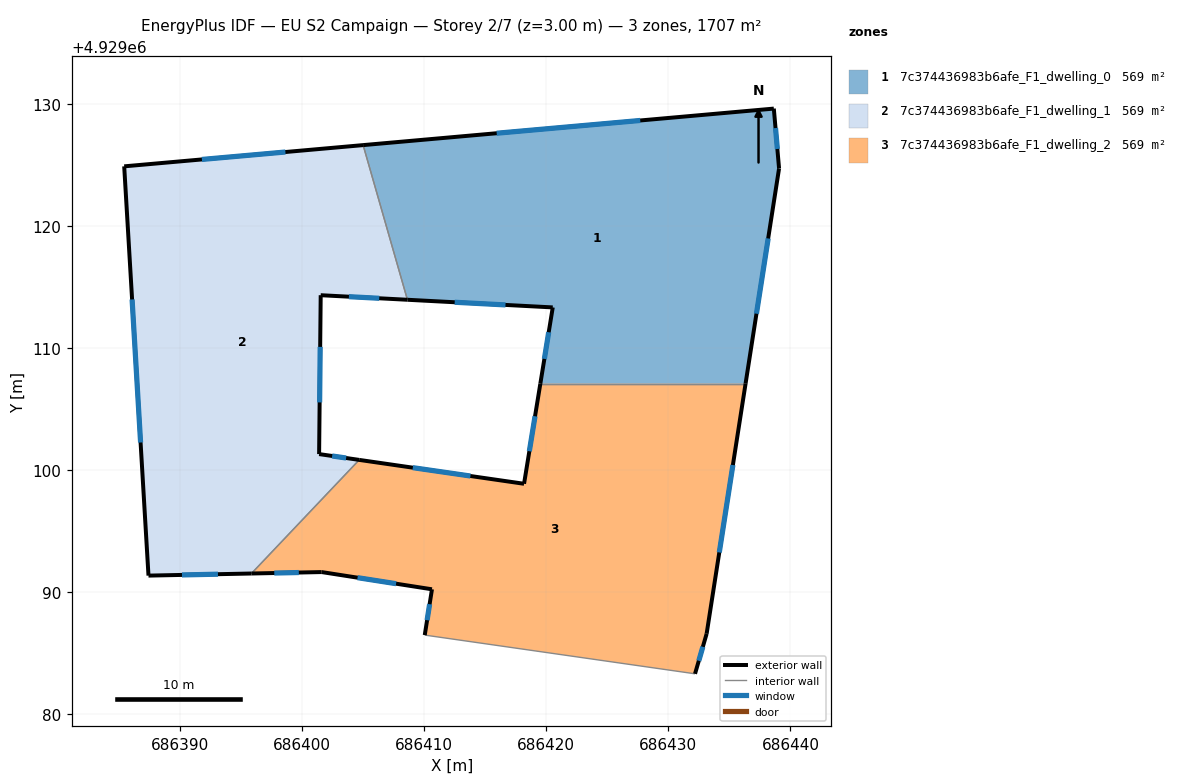
=== STOREY PLAN SPEC (per zone: floor XY polygon, exterior-wall plan segments, windows/doors) ===
zone 1: 7c374436983b6afe_F1_dwelling_0  (568.9 m²)
  floor: (686436.32, 4929107.08) (686439.07, 4929124.71) (686438.64, 4929129.61) (686405.01, 4929126.62) (686408.64, 4929113.96) (686420.54, 4929113.33) (686419.52, 4929107.08)
  exterior wall: (686439.07, 4929124.71) – (686436.32, 4929107.08)  [17.8 m]
    window: (686438.18, 4929118.98) – (686437.22, 4929112.81)  [6.5 m²]
  exterior wall: (686419.52, 4929107.08) – (686420.54, 4929113.33)  [6.3 m]
    window: (686419.85, 4929109.11) – (686420.21, 4929111.30)  [2.3 m²]
  exterior wall: (686420.54, 4929113.33) – (686408.64, 4929113.96)  [11.9 m]
    window: (686416.67, 4929113.53) – (686412.51, 4929113.75)  [4.4 m²]
  exterior wall: (686405.01, 4929126.62) – (686438.64, 4929129.61)  [33.8 m]
    window: (686415.95, 4929127.59) – (686427.70, 4929128.64)  [12.4 m²]
  exterior wall: (686438.64, 4929129.61) – (686439.07, 4929124.71)  [4.9 m]
    window: (686438.78, 4929128.01) – (686438.93, 4929126.30)  [1.8 m²]
  interior walls: 2
zone 2: 7c374436983b6afe_F1_dwelling_1  (568.9 m²)
  floor: (686404.69, 4929100.84) (686401.41, 4929101.32) (686401.54, 4929114.33) (686408.64, 4929113.96) (686405.01, 4929126.62) (686385.45, 4929124.88) (686387.44, 4929091.37) (686395.87, 4929091.54)
  exterior wall: (686385.45, 4929124.88) – (686405.01, 4929126.62)  [19.6 m]
    window: (686391.81, 4929125.44) – (686398.65, 4929126.05)  [7.2 m²]
  exterior wall: (686408.64, 4929113.96) – (686401.54, 4929114.33)  [7.1 m]
    window: (686406.33, 4929114.08) – (686403.85, 4929114.21)  [2.6 m²]
  exterior wall: (686401.54, 4929114.33) – (686401.41, 4929101.32)  [13.0 m]
    window: (686401.50, 4929110.10) – (686401.45, 4929105.55)  [4.8 m²]
  exterior wall: (686401.41, 4929101.32) – (686404.69, 4929100.84)  [3.3 m]
    window: (686402.48, 4929101.17) – (686403.62, 4929101.00)  [1.2 m²]
  exterior wall: (686395.87, 4929091.54) – (686387.44, 4929091.37)  [8.4 m]
    window: (686393.13, 4929091.49) – (686390.18, 4929091.43)  [3.1 m²]
  exterior wall: (686387.44, 4929091.37) – (686385.45, 4929124.88)  [33.6 m]
    window: (686386.79, 4929102.27) – (686386.10, 4929113.98)  [12.3 m²]
  interior walls: 2
zone 3: 7c374436983b6afe_F1_dwelling_2  (568.9 m²)
  floor: (686432.19, 4929083.33) (686433.14, 4929086.61) (686436.32, 4929107.08) (686419.52, 4929107.08) (686418.19, 4929098.89) (686404.69, 4929100.84) (686395.87, 4929091.54) (686401.62, 4929091.66) (686410.65, 4929090.25) (686410.06, 4929086.50)
  exterior wall: (686404.69, 4929100.84) – (686418.19, 4929098.89)  [13.6 m]
    window: (686409.08, 4929100.21) – (686413.80, 4929099.52)  [5.0 m²]
  exterior wall: (686418.19, 4929098.89) – (686419.52, 4929107.08)  [8.3 m]
    window: (686418.62, 4929101.55) – (686419.09, 4929104.42)  [3.0 m²]
  exterior wall: (686436.32, 4929107.08) – (686433.14, 4929086.61)  [20.7 m]
    window: (686435.29, 4929100.42) – (686434.17, 4929093.27)  [7.6 m²]
  exterior wall: (686433.14, 4929086.61) – (686432.19, 4929083.33)  [3.4 m]
    window: (686432.83, 4929085.54) – (686432.50, 4929084.40)  [1.3 m²]
  exterior wall: (686410.06, 4929086.50) – (686410.65, 4929090.25)  [3.8 m]
    window: (686410.25, 4929087.72) – (686410.46, 4929089.03)  [1.4 m²]
  exterior wall: (686410.65, 4929090.25) – (686401.62, 4929091.66)  [9.1 m]
    window: (686407.71, 4929090.71) – (686404.56, 4929091.20)  [3.4 m²]
  exterior wall: (686401.62, 4929091.66) – (686395.87, 4929091.54)  [5.8 m]
    window: (686399.75, 4929091.62) – (686397.74, 4929091.58)  [2.1 m²]
  interior walls: 3

=== DERIVED (storey summary) ===
Building: EU S2 Campaign
Storey: 2 of 7  (floor level z = 3.00 m)
Storey gross floor area: 1706.6 m²
Zones on this storey: 3
  - 7c374436983b6afe_F1_dwelling_0: floor 568.9 m²; exterior wall 74.8 m (224.3 m²); 5 window(s) 27.4 m²; WWR 12.2%
  - 7c374436983b6afe_F1_dwelling_1: floor 568.9 m²; exterior wall 85.1 m (255.2 m²); 6 window(s) 31.2 m²; WWR 12.2%
  - 7c374436983b6afe_F1_dwelling_2: floor 568.9 m²; exterior wall 64.8 m (194.3 m²); 7 window(s) 23.7 m²; WWR 12.2%
Zone adjacency (shared interzone walls):
  - 7c374436983b6afe_F1_dwelling_0 ↔ 7c374436983b6afe_F1_dwelling_1
  - 7c374436983b6afe_F1_dwelling_0 ↔ 7c374436983b6afe_F1_dwelling_2
  - 7c374436983b6afe_F1_dwelling_1 ↔ 7c374436983b6afe_F1_dwelling_2